Image classification data set "Alzheimer_s Dataset" (Asik007/BME240_ML on GitHub). Class labels (4): mild demented, moderate demented, non demented, very mild demented.

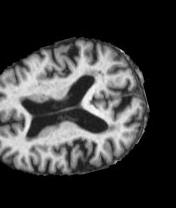
Label: very mild demented

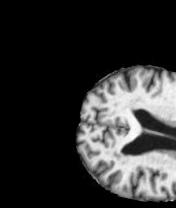
Label: non demented

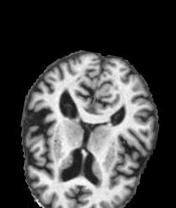
Label: mild demented

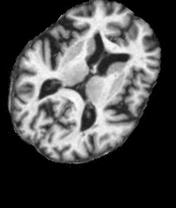
Label: very mild demented

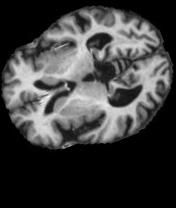
Label: non demented

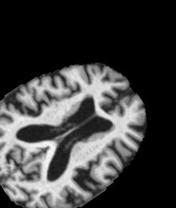
Label: mild demented
